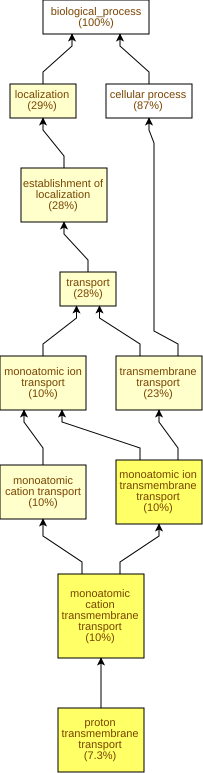

Source data for this figure (header and first rows):
GO Term	Study #	Study Freq.	Pop. Freq.	p-value	q-value	name	gene products
GO:1902600	8	7.3%	0.41%	9.87E-9	3.16E-6	proton transmembrane transport	Cc10g02030,Cc10g02040,Cc09g02080,Cc04g04…
GO:0098655	11	10%	1.1%	2.26E-8	3.62E-6	monoatomic cation transmembrane transpor…	Cc10g02030,Cc10g02040,Cc09g02080,Cc04g04…
GO:0034220	11	10%	1.2%	5.01E-8	5.35E-6	monoatomic ion transmembrane transport	Cc10g02030,Cc10g02040,Cc09g02080,Cc04g04…
GO:0055085	25	23%	9.5%	2.11E-5	1.69E-3	transmembrane transport	Cc07g15210,Cc09g02080,Cc04g04600,Cc08g10…
GO:0006812	11	10%	2.4%	5.74E-5	3.67E-3	monoatomic cation transport	Cc10g02030,Cc10g02040,Cc09g02080,Cc04g04…
GO:0051179	32	29%	15%	1.13E-4	6E-3	localization	Cc07g15210,Cc09g02080,Cc04g04600,Cc08g10…
GO:0006810	31	28%	15%	1.44E-4	6.56E-3	transport	Cc07g15210,Cc09g02080,Cc04g04600,Cc08g10…
GO:0006811	11	10%	2.8%	1.94E-4	7.78E-3	monoatomic ion transport	Cc10g02030,Cc10g02040,Cc09g02080,Cc04g04…
GO:0051234	31	28%	15%	2.29E-4	8.15E-3	establishment of localization	Cc07g15210,Cc09g02080,Cc04g04600,Cc08g10…
GO:0006829	3	2.8%	0.13%	3.44E-4	0.011	zinc ion transport	Cc09g05320,Cc08g10610,Cc08g10620
GO:0071577	3	2.8%	0.13%	3.44E-4	0.011	zinc ion transmembrane transport	Cc09g05320,Cc08g10610,Cc08g10620
GO:0008283	2	1.8%	0.06%	1.69E-3	0.0451	cell population proliferation	Cc07g07320,Cc06g05290
GO:0000041	3	2.8%	0.27%	2.89E-3	0.0711	transition metal ion transport	Cc09g05320,Cc08g10610,Cc08g10620
GO:0006536	2	1.8%	0.08%	3.49E-3	0.0797	glutamate metabolic process	Cc07g12900,Cc07g12910
GO:0009627	2	1.8%	0.12%	7.28E-3	0.155	systemic acquired resistance	Cc02g07220,Cc11g05220
GO:0098542	2	1.8%	0.13%	8.82E-3	0.176	defense response to other organism	Cc02g07220,Cc11g05220
GO:0140546	2	1.8%	0.13%	8.82E-3	0.176	defense response to symbiont	Cc02g07220,Cc11g05220
GO:0006790	6	5.5%	1.7%	9.15E-3	0.176	sulfur compound metabolic process	Cc05g10110,Cc07g20060,Cc05g14780,Cc11g17…
GO:0006638	1	0.92%	0.01%	0.0132	0.223	neutral lipid metabolic process	Cc06g11620
GO:0006639	1	0.92%	0.01%	0.0132	0.223	acylglycerol metabolic process	Cc06g11620
GO:0006641	1	0.92%	0.01%	0.0132	0.223	triglyceride metabolic process	Cc06g11620
GO:0046463	1	0.92%	0.01%	0.0132	0.223	acylglycerol biosynthetic process	Cc06g11620
GO:0046460	1	0.92%	0.01%	0.0132	0.223	neutral lipid biosynthetic process	Cc06g11620
GO:0019432	1	0.92%	0.01%	0.0132	0.223	triglyceride biosynthetic process	Cc06g11620
GO:0043603	5	4.6%	1.3%	0.014	0.223	amide metabolic process	Cc05g10110,Cc07g20060,Cc11g17430,Cc06g02…
GO:0006749	4	3.7%	0.98%	0.0221	0.272	glutathione metabolic process	Cc05g10110,Cc07g20060,Cc06g02040,Cc08g14…
GO:0043207	2	1.8%	0.22%	0.0231	0.274	response to external biotic stimulus	Cc02g07220,Cc11g05220
GO:0051707	2	1.8%	0.22%	0.0231	0.274	response to other organism	Cc02g07220,Cc11g05220
GO:0044419	2	1.8%	0.23%	0.0256	0.283	biological process involved in interspec…	Cc02g07220,Cc11g05220
GO:1901698	1	0.92%	0.02%	0.0263	0.283	response to nitrogen compound	Cc04g11360
GO:1902025	1	0.92%	0.02%	0.0263	0.283	nitrate import	Cc04g11360
GO:0015706	1	0.92%	0.02%	0.0263	0.283	nitrate transmembrane transport	Cc04g11360
GO:0010167	1	0.92%	0.02%	0.0263	0.283	response to nitrate	Cc04g11360
GO:0043648	2	1.8%	0.24%	0.0282	0.283	dicarboxylic acid metabolic process	Cc07g12900,Cc07g12910
GO:1901264	2	1.8%	0.24%	0.0282	0.283	carbohydrate derivative transport	Cc07g15210,Cc06g11140
GO:0009607	2	1.8%	0.24%	0.0282	0.283	response to biotic stimulus	Cc02g07220,Cc11g05220
GO:0032984	2	1.8%	0.25%	0.0309	0.283	protein-containing complex disassembly	Cc11g05170,Cc03g05500
GO:0009064	2	1.8%	0.27%	0.0337	0.284	glutamine family amino acid metabolic pr…	Cc07g12900,Cc07g12910
GO:0022411	2	1.8%	0.27%	0.0337	0.284	cellular component disassembly	Cc11g05170,Cc03g05500
GO:0070536	1	0.92%	0.04%	0.0392	0.313	protein K63-linked deubiquitination	Cc03g01130
GO:0008614	1	0.92%	0.04%	0.0392	0.313	pyridoxine metabolic process	Cc07g19270
GO:0008615	1	0.92%	0.04%	0.0392	0.313	pyridoxine biosynthetic process	Cc07g19270
GO:0071569	1	0.92%	0.04%	0.0392	0.313	protein ufmylation	Cc06g19090
GO:0031145	1	0.92%	0.04%	0.0392	0.313	anaphase-promoting complex-dependent cat…	Cc02g12490
GO:0006575	4	3.7%	1.3%	0.0473	0.336	modified amino acid metabolic process	Cc05g10110,Cc07g20060,Cc06g02040,Cc08g14…
GO:0015748	2	1.8%	0.33%	0.0491	0.342	organophosphate ester transport	Cc07g15210,Cc06g11140
GO:0034227	1	0.92%	0.05%	0.0519	0.353	tRNA thio-modification	Cc02g37090
GO:0070070	1	0.92%	0.05%	0.0519	0.353	proton-transporting V-type ATPase comple…	Cc10g11580
GO:0070072	1	0.92%	0.05%	0.0519	0.353	vacuolar proton-transporting V-type ATPa…	Cc10g11580
GO:0006260	3	2.8%	0.8%	0.0566	0.362	DNA replication	Cc04g04100,Cc07g06110,Cc05g10930
GO:0006413	2	1.8%	0.38%	0.0629	0.395	translational initiation	Cc02g38840,Cc08g10690
GO:0015931	2	1.8%	0.38%	0.0629	0.395	nucleobase-containing compound transport	Cc07g15210,Cc06g11140
GO:0120009	1	0.92%	0.06%	0.0644	0.395	intermembrane lipid transfer	Cc11g10260
GO:0090481	1	0.92%	0.06%	0.0644	0.395	pyrimidine nucleotide-sugar transmembran…	Cc07g15210
GO:0015780	1	0.92%	0.06%	0.0644	0.395	nucleotide-sugar transmembrane transport	Cc07g15210
GO:0032507	1	0.92%	0.07%	0.0768	0.439	maintenance of protein location in cell	Cc02g16590
GO:0006621	1	0.92%	0.07%	0.0768	0.439	protein retention in ER lumen	Cc02g16590
GO:0072595	1	0.92%	0.07%	0.0768	0.439	maintenance of protein localization in o…	Cc02g16590
GO:0051235	1	0.92%	0.07%	0.0768	0.439	maintenance of location	Cc02g16590
GO:0035437	1	0.92%	0.07%	0.0768	0.439	maintenance of protein localization in e…	Cc02g16590
... 260 more rows
